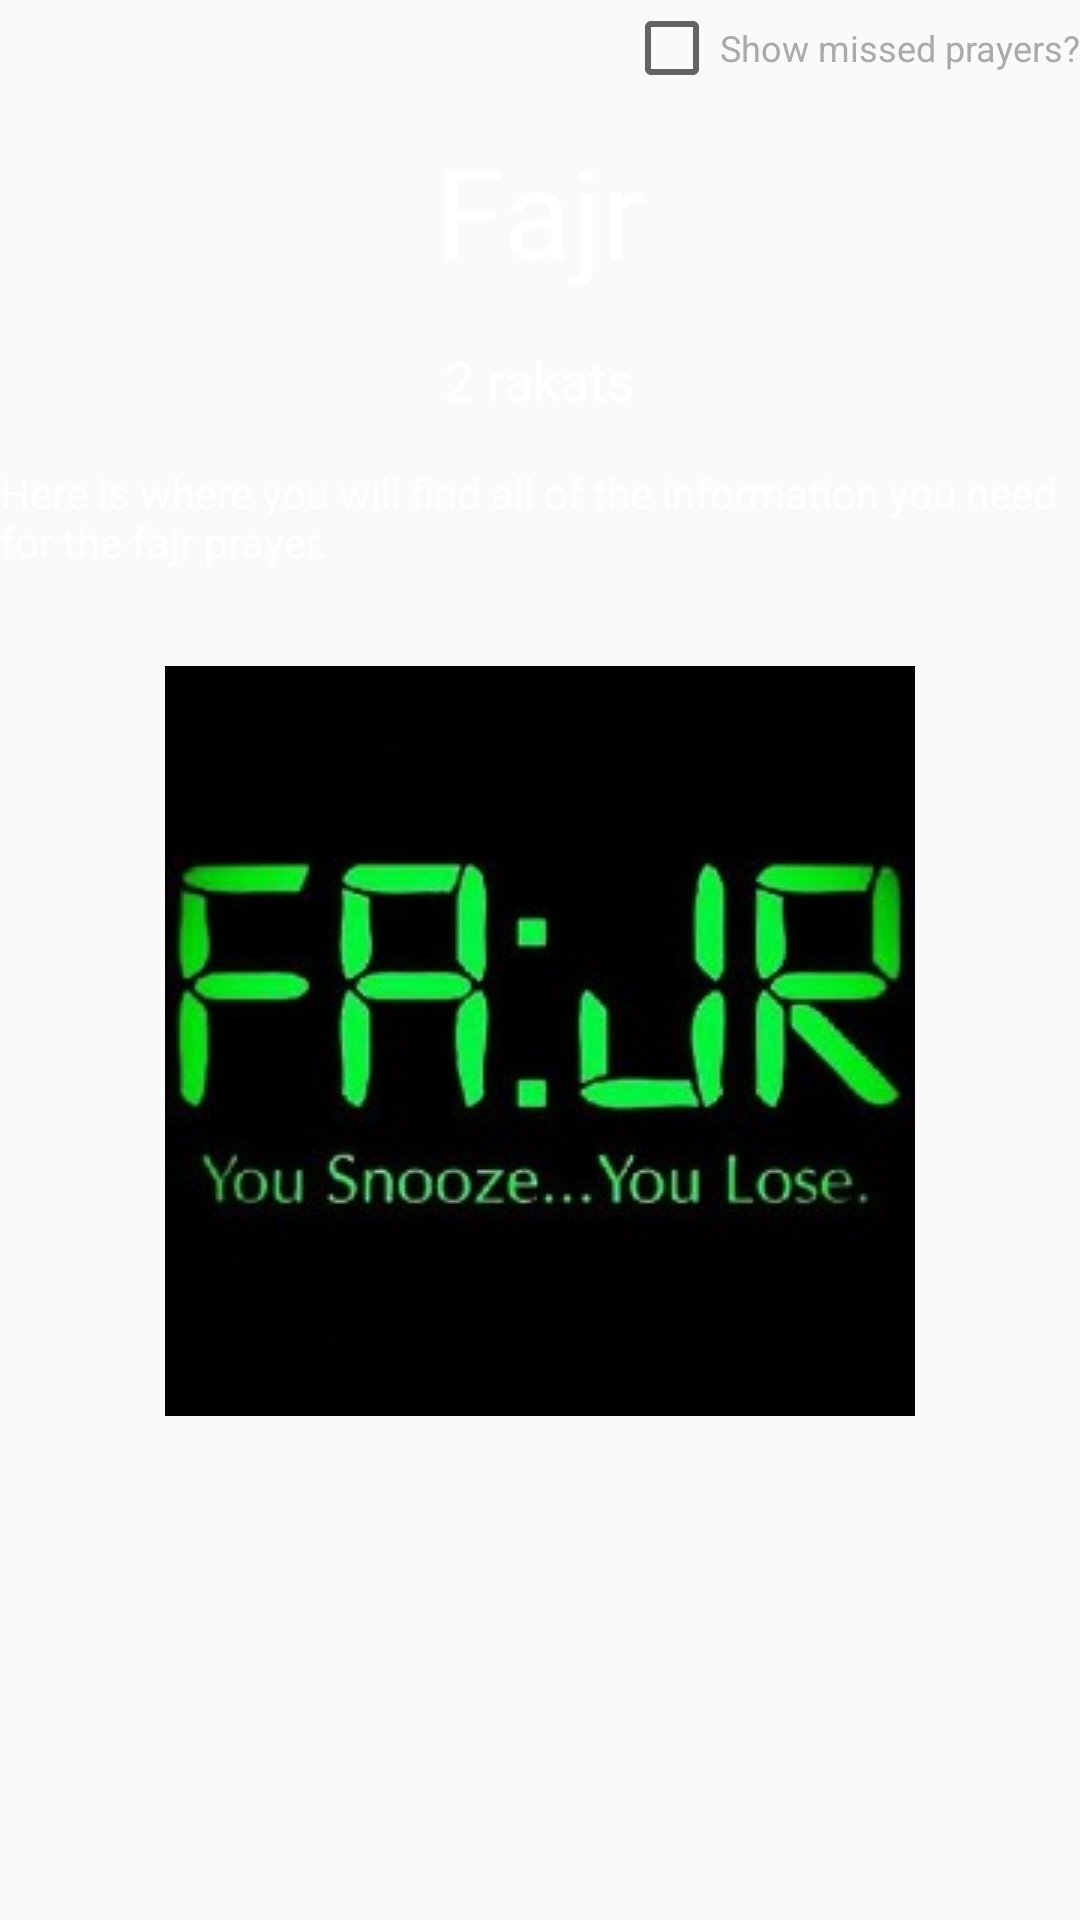

Here is an Android app screen rendered from its layout file. Give the layout XML and the strings, colors and styles it references.
<!-- AndroidManifest.xml: application theme AppTheme -->
<!-- res/layout/fajr_info_layout.xml -->
<?xml version="1.0" encoding="utf-8"?>
<RelativeLayout xmlns:android="http://schemas.android.com/apk/res/android"
    android:layout_width="match_parent"
    android:layout_height="match_parent"
    android:orientation="vertical">

    <ImageView
        android:layout_width="wrap_content"
        android:layout_height="wrap_content"
        android:scaleType="centerCrop"
        android:src="@drawable/irelanddawn" />

    <TextView
        android:id="@+id/farjTopLabel"
        style="@style/prayerTextStyle"
        android:layout_width="wrap_content"
        android:layout_height="wrap_content"
        android:layout_centerHorizontal="true"
        android:layout_marginTop="42dp"
        android:text="Fajr"
        android:textSize="42sp" />

    <CheckBox
        android:id="@+id/showMissedCheckBox"
        android:layout_width="wrap_content"
        android:layout_height="wrap_content"
        android:layout_alignParentRight="true"
        android:text="Show missed prayers?"
        android:textColor="@android:color/darker_gray"
        android:textSize="12dp" />

    <TextView
        android:id="@+id/rakats"
        style="@style/prayerTextStyle"
        android:layout_width="wrap_content"
        android:layout_height="wrap_content"
        android:layout_below="@id/farjTopLabel"
        android:layout_marginBottom="16dp"
        android:layout_marginTop="16dp"
        android:text="2 rakats"
        android:textAppearance="?android:attr/textAppearanceMedium" />

    <TextView
        android:id="@+id/description"
        style="@style/prayerTextStyle"
        android:layout_width="match_parent"
        android:layout_height="wrap_content"
        android:layout_below="@id/rakats"
        android:text="@string/fajr_info" />

    <LinearLayout
        android:layout_width="match_parent"
        android:layout_height="wrap_content"
        android:layout_below="@id/description">

        <ImageView
            android:layout_marginTop="32dp"
            android:layout_width="match_parent"
            android:layout_height="wrap_content"

            android:layout_alignEnd="@+id/rakats"
            android:layout_alignRight="@+id/rakats"
            android:layout_below="@id/description"

            android:src="@drawable/fajr1" />
    </LinearLayout>

</RelativeLayout>
<!-- resources referenced by this layout -->
<resources>
  <!-- drawable fajr1: jpg bitmap (drawable, 12084 bytes) -->
  <string name="fajr_info">Here is where you will find all of the information you need for the fajr prayer.</string>
  <style name="prayerTextStyle">
          <item name="android:textColor">@android:color/white</item>
          <item name="android:layout_centerHorizontal">true</item>
      </style>
  <style name="AppTheme" parent="Theme.AppCompat.Light.DarkActionBar">
          
          <item name="colorPrimary">@color/colorPrimary</item>
          <item name="colorPrimaryDark">@color/colorPrimaryDark</item>
          <item name="colorAccent">@color/colorAccent</item>
      </style>
  <!-- not gathered from this repository: default colours our renderer supplied (Android Studio template values) -->
  <color name="colorPrimary">#FF6200EE</color>
  <color name="colorPrimaryDark">#FF3700B3</color>
  <color name="colorAccent">#FF03DAC5</color>
</resources>
